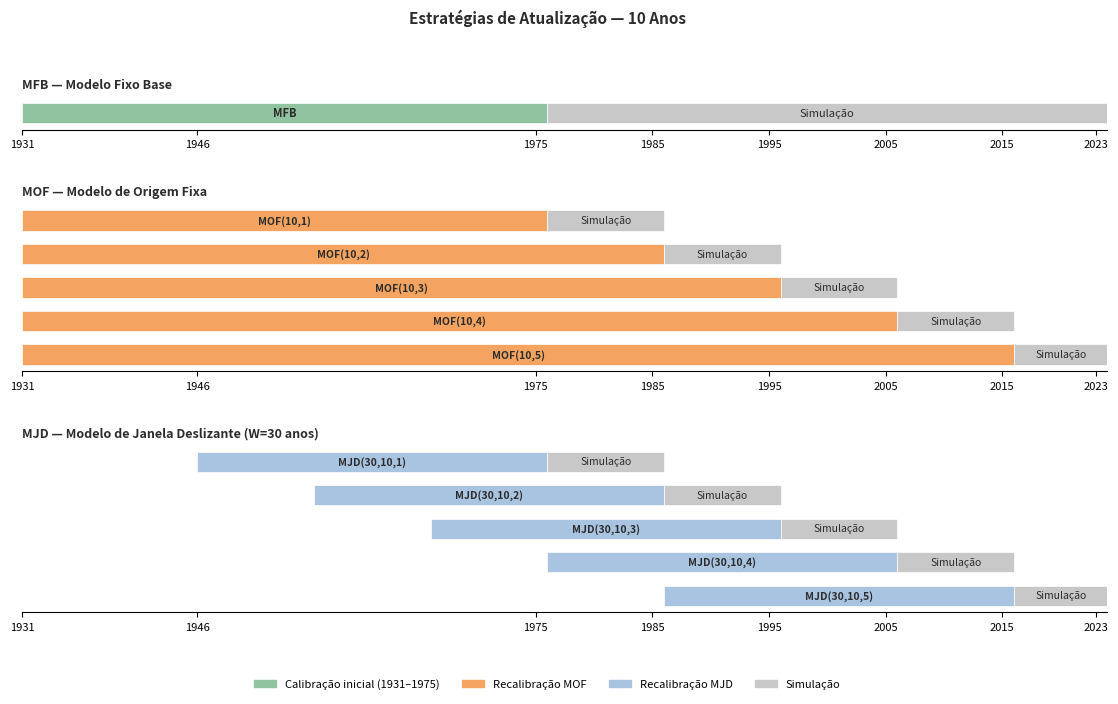

This figure's Python source:
import matplotlib
matplotlib.use('Agg')
import matplotlib.pyplot as plt
import matplotlib.patches as mpatches
import os
 

# Configurações gerais
cor_laranja  = '#F4A460'   # calibração inicial MFB
cor_verde    = '#90C4A0'   # recalibrações MOF
cor_azul     = '#A8C4E0'   # recalibrações MJD
cor_cinza    = '#C8C8C8'   # simulação
cor_texto    = '#2C2C2C'
 
ano_inicio_dados = 1931
ano_fim_dados    = 2023
ano_corte        = 1975
ano_inicio_MJD   = 1946
janela_MJD       = 30
 
 
def blocos_mof(frequencia):
    blocos = []
    ano = ano_corte + 1
    i = 1
    while ano <= ano_fim_dados:
        sim_fim = min(ano + frequencia - 1, ano_fim_dados)
        blocos.append({
            'label'  : f'MOF({frequencia},{i})',
            'cal_ini': ano_inicio_dados,
            'cal_fim': ano - 1,
            'sim_ini': ano,
            'sim_fim': sim_fim,
            'tipo'   : 'MOF',
        })
        ano = sim_fim + 1
        i += 1
    return blocos
 
 
def blocos_mjd(frequencia):
    blocos = []
    ano = ano_corte + 1
    i = 1
    while ano <= ano_fim_dados:
        cal_fim = ano - 1
        cal_ini = cal_fim - janela_MJD + 1
        sim_fim = min(ano + frequencia - 1, ano_fim_dados)
        blocos.append({
            'label'  : f'MJD({janela_MJD},{frequencia},{i})',
            'cal_ini': cal_ini,
            'cal_fim': cal_fim,
            'sim_ini': ano,
            'sim_fim': sim_fim,
            'tipo'   : 'MJD',
        })
        ano = sim_fim + 1
        i += 1
    return blocos
 
 
def desenhar_timeline(ax, blocos, tipo, anos_ticks):
    total = ano_fim_dados - ano_inicio_dados
 
    for i, b in enumerate(blocos):
        y = len(blocos) - i - 1
 
        if tipo == 'MOF':
            cor_cal = cor_laranja    # Cor do MOF
        elif tipo == 'MJD':
            cor_cal = cor_azul     # Cor do MJD
 
        x_cal = b['cal_ini'] - ano_inicio_dados
        w_cal = b['cal_fim'] - b['cal_ini'] + 1
        ax.barh(y, w_cal, left=x_cal, height=0.6,
                color=cor_cal, edgecolor='white', linewidth=0.5)
        ax.text(x_cal + w_cal / 2, y, b['label'],
                ha='center', va='center', fontsize=7.5,
                color=cor_texto, fontweight='bold')
 
        # Bloco de simulação
        x_sim = b['sim_ini'] - ano_inicio_dados
        w_sim = b['sim_fim'] - b['sim_ini'] + 1
        ax.barh(y, w_sim, left=x_sim, height=0.6,
                color=cor_cinza, edgecolor='white', linewidth=0.5)
        ax.text(x_sim + w_sim / 2, y, 'Simulação',
                ha='center', va='center', fontsize=7.5, color=cor_texto)
 
    ax.set_xlim(0, total + 1)
    ax.set_ylim(-0.5, len(blocos) - 0.5)
    ax.set_xticks([a - ano_inicio_dados for a in anos_ticks])
    ax.set_xticklabels([str(a) for a in anos_ticks], fontsize=8)
    ax.set_yticks([])
    ax.spines['top'].set_visible(False)
    ax.spines['right'].set_visible(False)
    ax.spines['left'].set_visible(False)
 
    titulo = 'MOF — Modelo de Origem Fixa' if tipo == 'MOF' \
             else f'MJD — Modelo de Janela Deslizante (W={janela_MJD} anos)'
    ax.set_title(titulo, fontsize=9, fontweight='bold',
                 loc='left', pad=6, color=cor_texto)
 
 
def gerar_grafico(frequencia, pasta_saida='resultados'):
    os.makedirs(pasta_saida, exist_ok=True)
 
    lista_mof = blocos_mof(frequencia)
    lista_mjd = blocos_mjd(frequencia)
 
    anos_ticks = [ano_inicio_dados, ano_inicio_MJD, ano_corte]
    ano = ano_corte + frequencia
    while ano <= ano_fim_dados:
        anos_ticks.append(ano)
        ano += frequencia
    if ano_fim_dados not in anos_ticks:
        anos_ticks.append(ano_fim_dados)
    anos_ticks = sorted(set(anos_ticks))
 
    mfb = {
        'cal_ini': ano_inicio_dados,
        'cal_fim': ano_corte,
        'sim_ini': ano_corte + 1,
        'sim_fim': ano_fim_dados,
    }
 
    n_mof = len(lista_mof)
    n_mjd = len(lista_mjd)
    total = ano_fim_dados - ano_inicio_dados
 
    altura_total = 1.2 + (n_mof + n_mjd) * 0.55
    fig, axes = plt.subplots(
        3, 1,
        figsize=(14, altura_total),
        gridspec_kw={'height_ratios': [1, n_mof, n_mjd], 'hspace': 0.6}
    )
 
    # --- MFB ---
    ax0 = axes[0]
    x_cal = mfb['cal_ini'] - ano_inicio_dados
    w_cal = mfb['cal_fim'] - mfb['cal_ini'] + 1
    x_sim = mfb['sim_ini'] - ano_inicio_dados
    w_sim = mfb['sim_fim'] - mfb['sim_ini'] + 1
 
    ax0.barh(0, w_cal, left=x_cal, height=0.6,
             color=cor_verde, edgecolor='white', linewidth=0.5)
    ax0.text(x_cal + w_cal / 2, 0, 'MFB',
             ha='center', va='center', fontsize=8, fontweight='bold', color=cor_texto)
    ax0.barh(0, w_sim, left=x_sim, height=0.6,
             color=cor_cinza, edgecolor='white', linewidth=0.5)
    ax0.text(x_sim + w_sim / 2, 0, 'Simulação',
             ha='center', va='center', fontsize=8, color=cor_texto)
 
    ax0.set_xlim(0, total + 1)
    ax0.set_ylim(-0.5, 0.5)
    ax0.set_xticks([a - ano_inicio_dados for a in anos_ticks])
    ax0.set_xticklabels([str(a) for a in anos_ticks], fontsize=8)
    ax0.set_yticks([])
    ax0.spines['top'].set_visible(False)
    ax0.spines['right'].set_visible(False)
    ax0.spines['left'].set_visible(False)
    ax0.set_title('MFB — Modelo Fixo Base', fontsize=9, fontweight='bold',
                  loc='left', pad=6, color=cor_texto)
 
    # --- MOF ---
    desenhar_timeline(axes[1], lista_mof, 'MOF', anos_ticks)
 
    # --- MJD ---
    desenhar_timeline(axes[2], lista_mjd, 'MJD', anos_ticks)
 
    # Legenda
    legenda = [
        mpatches.Patch(color=cor_verde, label='Calibração inicial (1931–1975)'),
        mpatches.Patch(color=cor_laranja,   label='Recalibração MOF'),
        mpatches.Patch(color=cor_azul,    label='Recalibração MJD'),
        mpatches.Patch(color=cor_cinza,   label='Simulação'),
    ]
    fig.legend(handles=legenda, loc='lower center', ncol=4,
               fontsize=8, frameon=False, bbox_to_anchor=(0.5, -0.02))
 
    nome_freq = {1: 'Anual', 5: '5 Anos', 10: '10 Anos'}
    fig.suptitle(f'Estratégias de Atualização — {nome_freq[frequencia]}',
                 fontsize=11, fontweight='bold', y=1.01, color=cor_texto)
 
    nome_arquivo = {1: 'grafico_anual.png', 5: 'grafico_5anos.png', 10: 'grafico_10anos.png'}
    caminho = os.path.join(pasta_saida, nome_arquivo[frequencia])
    fig.savefig(caminho, dpi=150, bbox_inches='tight', facecolor='white')
    plt.close(fig)
    print(f'Salvo: {caminho}')
 
 
if __name__ == '__main__':
    gerar_grafico(10, pasta_saida='resultados')
